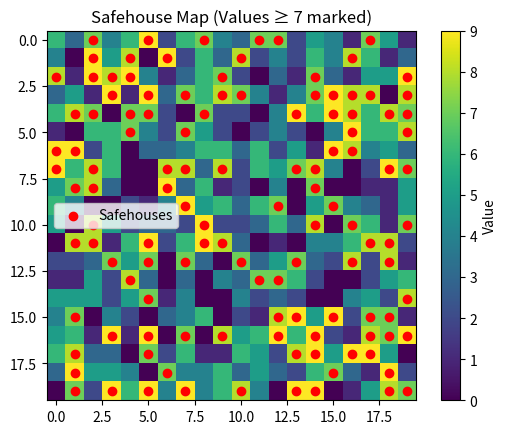

The matplotlib source for this figure:
# Problem 2: The Safehouse Map
import numpy as np
import matplotlib.pyplot as plt

# Reproducibility
np.random.seed(42)

# (a) Create 20x20 matrix of random integers between 0 and 9
matrix = np.random.randint(0, 10, (20, 20))

# (b) Find indices where values >= 7 (safehouses)
safehouses = np.argwhere(matrix >= 7)

# (c) Display heatmap
plt.figure()
plt.imshow(matrix, cmap="viridis", origin="upper")
plt.colorbar(label="Value")

# (d) Overlay red dots at safehouse locations
plt.scatter(safehouses[:,1], safehouses[:,0], c="red", marker="o", label="Safehouses")
plt.title("Safehouse Map (Values ≥ 7 marked)")
plt.legend()
plt.show()

matrix[:5, :5]  # show top-left corner of the matrix as sample output
